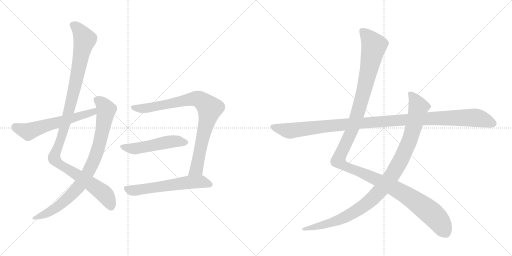
t = 0.00 s
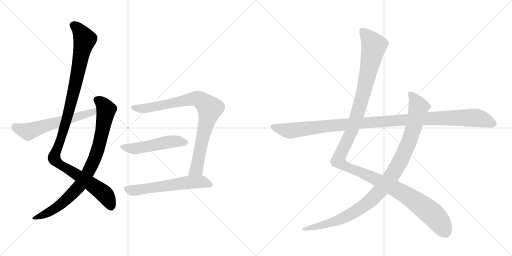
t = 1.80 s
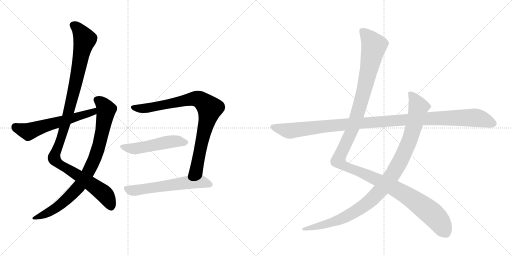
t = 3.60 s
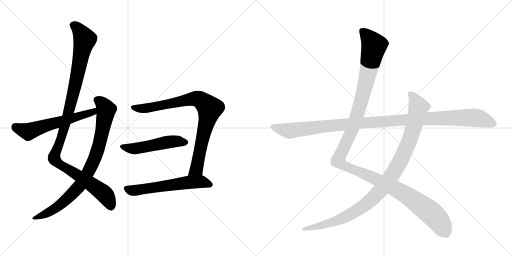
t = 5.39 s
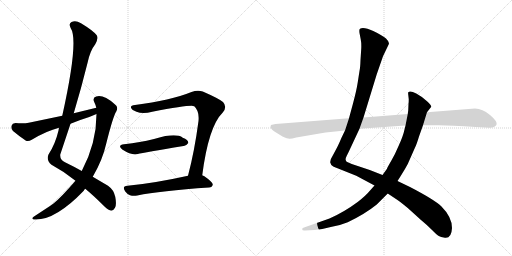
t = 7.19 s
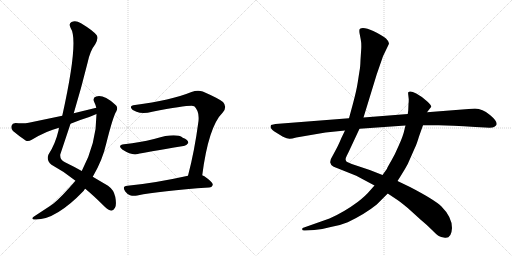
t = 8.99 s

The animated SVG that drew these frames (rendered in a browser with its animation timeline set to each time). Animation: 9 CSS @keyframes rules; one cycle of 8.99 s.

<svg version="1.1" viewBox="0 0 2048 1024" xmlns="http://www.w3.org/2000/svg">
  <g stroke="lightgray" stroke-dasharray="1,1" stroke-width="1" transform="scale(4, 4)">
    <line x1="0" y1="0" x2="256" y2="256"></line>
    <line x1="256" y1="0" x2="0" y2="256"></line>
    <line x1="128" y1="0" x2="128" y2="256"></line>
    <line x1="0" y1="128" x2="256" y2="128"></line>
    <line x1="256" y1="0" x2="512" y2="256"></line>
    <line x1="512" y1="0" x2="256" y2="256"></line>
    <line x1="384" y1="0" x2="384" y2="256"></line>
    <line x1="256" y1="128" x2="512" y2="128"></line>
  </g>
<g transform="scale(1, -1) translate(0, -850)">
   <style type="text/css">
    @keyframes keyframes0 {
      from {
       stroke: black;
       stroke-dashoffset: 1127;
       stroke-width: 128;
       }
       79% {
       animation-timing-function: step-end;
       stroke: black;
       stroke-dashoffset: 0;
       stroke-width: 128;
       }
       to {
       stroke: black;
       stroke-width: 1024;
       }
       }
       #make-me-a-hanzi-animation-0 {
         animation: keyframes0 1.167155s both;
         animation-delay: 0.000000s;
         animation-timing-function: linear;
       }
    @keyframes keyframes1 {
      from {
       stroke: black;
       stroke-dashoffset: 860;
       stroke-width: 128;
       }
       74% {
       animation-timing-function: step-end;
       stroke: black;
       stroke-dashoffset: 0;
       stroke-width: 128;
       }
       to {
       stroke: black;
       stroke-width: 1024;
       }
       }
       #make-me-a-hanzi-animation-1 {
         animation: keyframes1 0.949870s both;
         animation-delay: 1.167155s;
         animation-timing-function: linear;
       }
    @keyframes keyframes2 {
      from {
       stroke: black;
       stroke-dashoffset: 594;
       stroke-width: 128;
       }
       66% {
       animation-timing-function: step-end;
       stroke: black;
       stroke-dashoffset: 0;
       stroke-width: 128;
       }
       to {
       stroke: black;
       stroke-width: 1024;
       }
       }
       #make-me-a-hanzi-animation-2 {
         animation: keyframes2 0.733398s both;
         animation-delay: 2.117025s;
         animation-timing-function: linear;
       }
    @keyframes keyframes3 {
      from {
       stroke: black;
       stroke-dashoffset: 862;
       stroke-width: 128;
       }
       74% {
       animation-timing-function: step-end;
       stroke: black;
       stroke-dashoffset: 0;
       stroke-width: 128;
       }
       to {
       stroke: black;
       stroke-width: 1024;
       }
       }
       #make-me-a-hanzi-animation-3 {
         animation: keyframes3 0.951497s both;
         animation-delay: 2.850423s;
         animation-timing-function: linear;
       }
    @keyframes keyframes4 {
      from {
       stroke: black;
       stroke-dashoffset: 511;
       stroke-width: 128;
       }
       62% {
       animation-timing-function: step-end;
       stroke: black;
       stroke-dashoffset: 0;
       stroke-width: 128;
       }
       to {
       stroke: black;
       stroke-width: 1024;
       }
       }
       #make-me-a-hanzi-animation-4 {
         animation: keyframes4 0.665853s both;
         animation-delay: 3.801921s;
         animation-timing-function: linear;
       }
    @keyframes keyframes5 {
      from {
       stroke: black;
       stroke-dashoffset: 596;
       stroke-width: 128;
       }
       66% {
       animation-timing-function: step-end;
       stroke: black;
       stroke-dashoffset: 0;
       stroke-width: 128;
       }
       to {
       stroke: black;
       stroke-width: 1024;
       }
       }
       #make-me-a-hanzi-animation-5 {
         animation: keyframes5 0.735026s both;
         animation-delay: 4.467773s;
         animation-timing-function: linear;
       }
    @keyframes keyframes6 {
      from {
       stroke: black;
       stroke-dashoffset: 1345;
       stroke-width: 128;
       }
       81% {
       animation-timing-function: step-end;
       stroke: black;
       stroke-dashoffset: 0;
       stroke-width: 128;
       }
       to {
       stroke: black;
       stroke-width: 1024;
       }
       }
       #make-me-a-hanzi-animation-6 {
         animation: keyframes6 1.344564s both;
         animation-delay: 5.202799s;
         animation-timing-function: linear;
       }
    @keyframes keyframes7 {
      from {
       stroke: black;
       stroke-dashoffset: 1042;
       stroke-width: 128;
       }
       77% {
       animation-timing-function: step-end;
       stroke: black;
       stroke-dashoffset: 0;
       stroke-width: 128;
       }
       to {
       stroke: black;
       stroke-width: 1024;
       }
       }
       #make-me-a-hanzi-animation-7 {
         animation: keyframes7 1.097982s both;
         animation-delay: 6.547363s;
         animation-timing-function: linear;
       }
    @keyframes keyframes8 {
      from {
       stroke: black;
       stroke-dashoffset: 1148;
       stroke-width: 128;
       }
       79% {
       animation-timing-function: step-end;
       stroke: black;
       stroke-dashoffset: 0;
       stroke-width: 128;
       }
       to {
       stroke: black;
       stroke-width: 1024;
       }
       }
       #make-me-a-hanzi-animation-8 {
         animation: keyframes8 1.184245s both;
         animation-delay: 7.645345s;
         animation-timing-function: linear;
       }
</style>
<path d="M 295 397 Q 325 497 350 598 Q 360 647 381 673 Q 394 695 387 709 Q 372 728 324 757 Q 303 770 286 762 Q 273 755 283 737 Q 316 688 249 387 L 236 339 Q 235 335 234 328 Q 221 273 194 232 Q 184 208 206 191 Q 258 163 302 127 L 341 95 Q 375 67 418 24 Q 434 9 445 7 Q 454 8 460 19 Q 467 31 461 63 Q 455 91 432 107 L 371 143 L 327 166 Q 299 182 260 201 Q 239 211 241 232 L 282 355 L 295 397 Z" fill="lightgray"></path> 
<path d="M 302 127 Q 245 61 214 36 Q 207 32 200 26 L 136 -16 Q 123 -25 135 -28 Q 219 -34 335 87 Q 336 91 341 95 L 371 143 Q 410 209 425 276 Q 452 384 465 404 Q 475 423 459 433 Q 414 473 385 464 Q 370 460 376 444 Q 382 432 385 419 L 386 394 Q 386 277 327 166 L 302 127 Z" fill="lightgray"></path> 
<path d="M 385 419 L 295 397 L 249 387 L 115 359 Q 94 355 62 358 Q 49 357 46 347 Q 43 334 52 326 Q 73 308 104 287 Q 114 283 127 291 Q 187 327 236 339 L 282 355 Q 318 370 357 382 L 386 394 C 414 405 414 426 385 419 Z" fill="lightgray"></path> 
<path d="M 809 149 Q 834 344 891 400 Q 910 422 892 442 Q 873 457 811 484 Q 790 491 766 482 Q 682 448 540 430 Q 522 429 524 419 Q 527 410 546 403 Q 571 393 609 403 Q 768 433 777 425 Q 798 406 794 366 Q 778 245 752 147 C 745 118 805 119 809 149 Z" fill="lightgray"></path> 
<path d="M 496 273 Q 468 269 489 252 Q 528 227 551 234 Q 575 240 734 266 Q 744 265 753 278 Q 754 290 731 299 Q 704 320 620 295 Q 616 295 612 293 Q 564 281 496 273 Z" fill="lightgray"></path> 
<path d="M 752 147 Q 617 117 510 107 Q 486 106 501 84 Q 508 74 520 69 Q 533 65 549 68 Q 640 87 836 100 Q 849 101 851 111 Q 852 121 816 146 Q 812 147 809 149 C 795 156 781 153 752 147 Z" fill="lightgray"></path> 
<path d="M 1380 328 L 1366 299 Q 1352 266 1344 252 L 1330 226 Q 1320 211 1321 200 Q 1323 189 1333 184 Q 1343 179 1350 177 L 1425 147 L 1498 108 L 1551 76 L 1584 54 Q 1592 50 1631 18 L 1684 -30 Q 1706 -48 1727 -69 Q 1748 -90 1755 -94 Q 1762 -99 1780 -101 Q 1806 -104 1808 -62 Q 1808 -18 1765 25 Q 1738 51 1640 102 L 1590 126 L 1530 150 L 1479 170 L 1407 194 L 1391 201 Q 1376 206 1387 227 L 1395 243 L 1438 335 L 1454 380 L 1507 553 L 1532 625 L 1555 673 Q 1559 681 1544 696 Q 1531 708 1493 726 Q 1455 743 1440 735 Q 1436 733 1438 718 L 1443 692 Q 1446 677 1445 656 L 1442 610 Q 1441 579 1438 566 L 1431 521 Q 1426 488 1412 436 L 1396 377 L 1380 328 Z" fill="lightgray"></path> 
<path d="M 1498 108 L 1482 90 Q 1464 68 1432 43 Q 1377 2 1318 -24 L 1216 -60 Q 1207 -61 1209 -68 Q 1209 -73 1220 -72 L 1257 -70 Q 1288 -68 1323 -58 Q 1363 -51 1391 -39 Q 1460 -6 1507 32 L 1551 76 L 1590 126 L 1604 148 Q 1621 175 1631 194 L 1661 262 Q 1666 271 1676 304 L 1692 349 L 1708 401 L 1725 423 Q 1726 428 1708 445 Q 1691 462 1665 476 Q 1640 489 1633 481 Q 1632 478 1633 471 L 1635 453 Q 1635 441 1634 434 L 1633 409 L 1631 394 L 1622 348 L 1617 328 Q 1613 308 1596 270 Q 1580 232 1564 205 Q 1548 178 1548 175 L 1530 150 L 1498 108 Z" fill="lightgray"></path> 
<path d="M 1084 350 L 1082 343 Q 1082 336 1096 325 L 1130 304 Q 1150 295 1157 295 Q 1164 294 1185 300 L 1302 320 L 1380 328 L 1438 335 L 1622 348 L 1692 349 L 1755 349 Q 1802 349 1902 342 L 1940 340 Q 1971 338 1976 342 Q 1985 347 1986 351 Q 1991 364 1960 390 Q 1930 416 1900 416 L 1708 401 L 1631 394 L 1454 380 L 1396 377 L 1102 354 Q 1093 353 1084 350 Z" fill="lightgray"></path> 
      <clipPath id="make-me-a-hanzi-clip-0">
      <path d="M 295 397 Q 325 497 350 598 Q 360 647 381 673 Q 394 695 387 709 Q 372 728 324 757 Q 303 770 286 762 Q 273 755 283 737 Q 316 688 249 387 L 236 339 Q 235 335 234 328 Q 221 273 194 232 Q 184 208 206 191 Q 258 163 302 127 L 341 95 Q 375 67 418 24 Q 434 9 445 7 Q 454 8 460 19 Q 467 31 461 63 Q 455 91 432 107 L 371 143 L 327 166 Q 299 182 260 201 Q 239 211 241 232 L 282 355 L 295 397 Z" fill="lightgray"></path>
      </clipPath>
      <path clip-path="url(#make-me-a-hanzi-clip-0)" d="M 294 748 L 318 728 L 339 692 L 270 382 L 217 217 L 234 196 L 415 76 L 434 50 L 444 21 " fill="none" id="make-me-a-hanzi-animation-0" stroke-dasharray="999 1998" stroke-linecap="round"></path>

      <clipPath id="make-me-a-hanzi-clip-1">
      <path d="M 302 127 Q 245 61 214 36 Q 207 32 200 26 L 136 -16 Q 123 -25 135 -28 Q 219 -34 335 87 Q 336 91 341 95 L 371 143 Q 410 209 425 276 Q 452 384 465 404 Q 475 423 459 433 Q 414 473 385 464 Q 370 460 376 444 Q 382 432 385 419 L 386 394 Q 386 277 327 166 L 302 127 Z" fill="lightgray"></path>
      </clipPath>
      <path clip-path="url(#make-me-a-hanzi-clip-1)" d="M 387 451 L 405 440 L 425 410 L 390 247 L 347 150 L 310 96 L 241 31 L 183 -5 L 141 -22 " fill="none" id="make-me-a-hanzi-animation-1" stroke-dasharray="732 1464" stroke-linecap="round"></path>

      <clipPath id="make-me-a-hanzi-clip-2">
      <path d="M 385 419 L 295 397 L 249 387 L 115 359 Q 94 355 62 358 Q 49 357 46 347 Q 43 334 52 326 Q 73 308 104 287 Q 114 283 127 291 Q 187 327 236 339 L 282 355 Q 318 370 357 382 L 386 394 C 414 405 414 426 385 419 Z" fill="lightgray"></path>
      </clipPath>
      <path clip-path="url(#make-me-a-hanzi-clip-2)" d="M 61 342 L 118 324 L 172 345 L 359 397 L 373 402 L 379 412 " fill="none" id="make-me-a-hanzi-animation-2" stroke-dasharray="466 932" stroke-linecap="round"></path>

      <clipPath id="make-me-a-hanzi-clip-3">
      <path d="M 809 149 Q 834 344 891 400 Q 910 422 892 442 Q 873 457 811 484 Q 790 491 766 482 Q 682 448 540 430 Q 522 429 524 419 Q 527 410 546 403 Q 571 393 609 403 Q 768 433 777 425 Q 798 406 794 366 Q 778 245 752 147 C 745 118 805 119 809 149 Z" fill="lightgray"></path>
      </clipPath>
      <path clip-path="url(#make-me-a-hanzi-clip-3)" d="M 534 420 L 581 416 L 620 421 L 781 456 L 797 453 L 834 422 L 839 416 L 786 174 L 759 153 " fill="none" id="make-me-a-hanzi-animation-3" stroke-dasharray="734 1468" stroke-linecap="round"></path>

      <clipPath id="make-me-a-hanzi-clip-4">
      <path d="M 496 273 Q 468 269 489 252 Q 528 227 551 234 Q 575 240 734 266 Q 744 265 753 278 Q 754 290 731 299 Q 704 320 620 295 Q 616 295 612 293 Q 564 281 496 273 Z" fill="lightgray"></path>
      </clipPath>
      <path clip-path="url(#make-me-a-hanzi-clip-4)" d="M 491 263 L 530 255 L 658 280 L 702 285 L 742 280 " fill="none" id="make-me-a-hanzi-animation-4" stroke-dasharray="383 766" stroke-linecap="round"></path>

      <clipPath id="make-me-a-hanzi-clip-5">
      <path d="M 752 147 Q 617 117 510 107 Q 486 106 501 84 Q 508 74 520 69 Q 533 65 549 68 Q 640 87 836 100 Q 849 101 851 111 Q 852 121 816 146 Q 812 147 809 149 C 795 156 781 153 752 147 Z" fill="lightgray"></path>
      </clipPath>
      <path clip-path="url(#make-me-a-hanzi-clip-5)" d="M 507 95 L 540 88 L 789 123 L 842 111 " fill="none" id="make-me-a-hanzi-animation-5" stroke-dasharray="468 936" stroke-linecap="round"></path>

      <clipPath id="make-me-a-hanzi-clip-6">
      <path d="M 1380 328 L 1366 299 Q 1352 266 1344 252 L 1330 226 Q 1320 211 1321 200 Q 1323 189 1333 184 Q 1343 179 1350 177 L 1425 147 L 1498 108 L 1551 76 L 1584 54 Q 1592 50 1631 18 L 1684 -30 Q 1706 -48 1727 -69 Q 1748 -90 1755 -94 Q 1762 -99 1780 -101 Q 1806 -104 1808 -62 Q 1808 -18 1765 25 Q 1738 51 1640 102 L 1590 126 L 1530 150 L 1479 170 L 1407 194 L 1391 201 Q 1376 206 1387 227 L 1395 243 L 1438 335 L 1454 380 L 1507 553 L 1532 625 L 1555 673 Q 1559 681 1544 696 Q 1531 708 1493 726 Q 1455 743 1440 735 Q 1436 733 1438 718 L 1443 692 Q 1446 677 1445 656 L 1442 610 Q 1441 579 1438 566 L 1431 521 Q 1426 488 1412 436 L 1396 377 L 1380 328 Z" fill="lightgray"></path>
      </clipPath>
      <path clip-path="url(#make-me-a-hanzi-clip-6)" d="M 1447 729 L 1496 667 L 1426 381 L 1362 234 L 1355 204 L 1388 181 L 1514 129 L 1633 65 L 1737 -13 L 1784 -81 " fill="none" id="make-me-a-hanzi-animation-6" stroke-dasharray="1217 2434" stroke-linecap="round"></path>

      <clipPath id="make-me-a-hanzi-clip-7">
      <path d="M 1498 108 L 1482 90 Q 1464 68 1432 43 Q 1377 2 1318 -24 L 1216 -60 Q 1207 -61 1209 -68 Q 1209 -73 1220 -72 L 1257 -70 Q 1288 -68 1323 -58 Q 1363 -51 1391 -39 Q 1460 -6 1507 32 L 1551 76 L 1590 126 L 1604 148 Q 1621 175 1631 194 L 1661 262 Q 1666 271 1676 304 L 1692 349 L 1708 401 L 1725 423 Q 1726 428 1708 445 Q 1691 462 1665 476 Q 1640 489 1633 481 Q 1632 478 1633 471 L 1635 453 Q 1635 441 1634 434 L 1633 409 L 1631 394 L 1622 348 L 1617 328 Q 1613 308 1596 270 Q 1580 232 1564 205 Q 1548 178 1548 175 L 1530 150 L 1498 108 Z" fill="lightgray"></path>
      </clipPath>
      <path clip-path="url(#make-me-a-hanzi-clip-7)" d="M 1639 476 L 1651 465 L 1674 422 L 1658 353 L 1638 288 L 1605 213 L 1575 159 L 1532 101 L 1464 33 L 1388 -15 L 1328 -40 L 1216 -67 " fill="none" id="make-me-a-hanzi-animation-7" stroke-dasharray="914 1828" stroke-linecap="round"></path>

      <clipPath id="make-me-a-hanzi-clip-8">
      <path d="M 1084 350 L 1082 343 Q 1082 336 1096 325 L 1130 304 Q 1150 295 1157 295 Q 1164 294 1185 300 L 1302 320 L 1380 328 L 1438 335 L 1622 348 L 1692 349 L 1755 349 Q 1802 349 1902 342 L 1940 340 Q 1971 338 1976 342 Q 1985 347 1986 351 Q 1991 364 1960 390 Q 1930 416 1900 416 L 1708 401 L 1631 394 L 1454 380 L 1396 377 L 1102 354 Q 1093 353 1084 350 Z" fill="lightgray"></path>
      </clipPath>
      <path clip-path="url(#make-me-a-hanzi-clip-8)" d="M 1090 344 L 1149 327 L 1169 327 L 1390 354 L 1821 379 L 1916 377 L 1973 355 " fill="none" id="make-me-a-hanzi-animation-8" stroke-dasharray="1020 2040" stroke-linecap="round"></path>

</g>
</svg>
